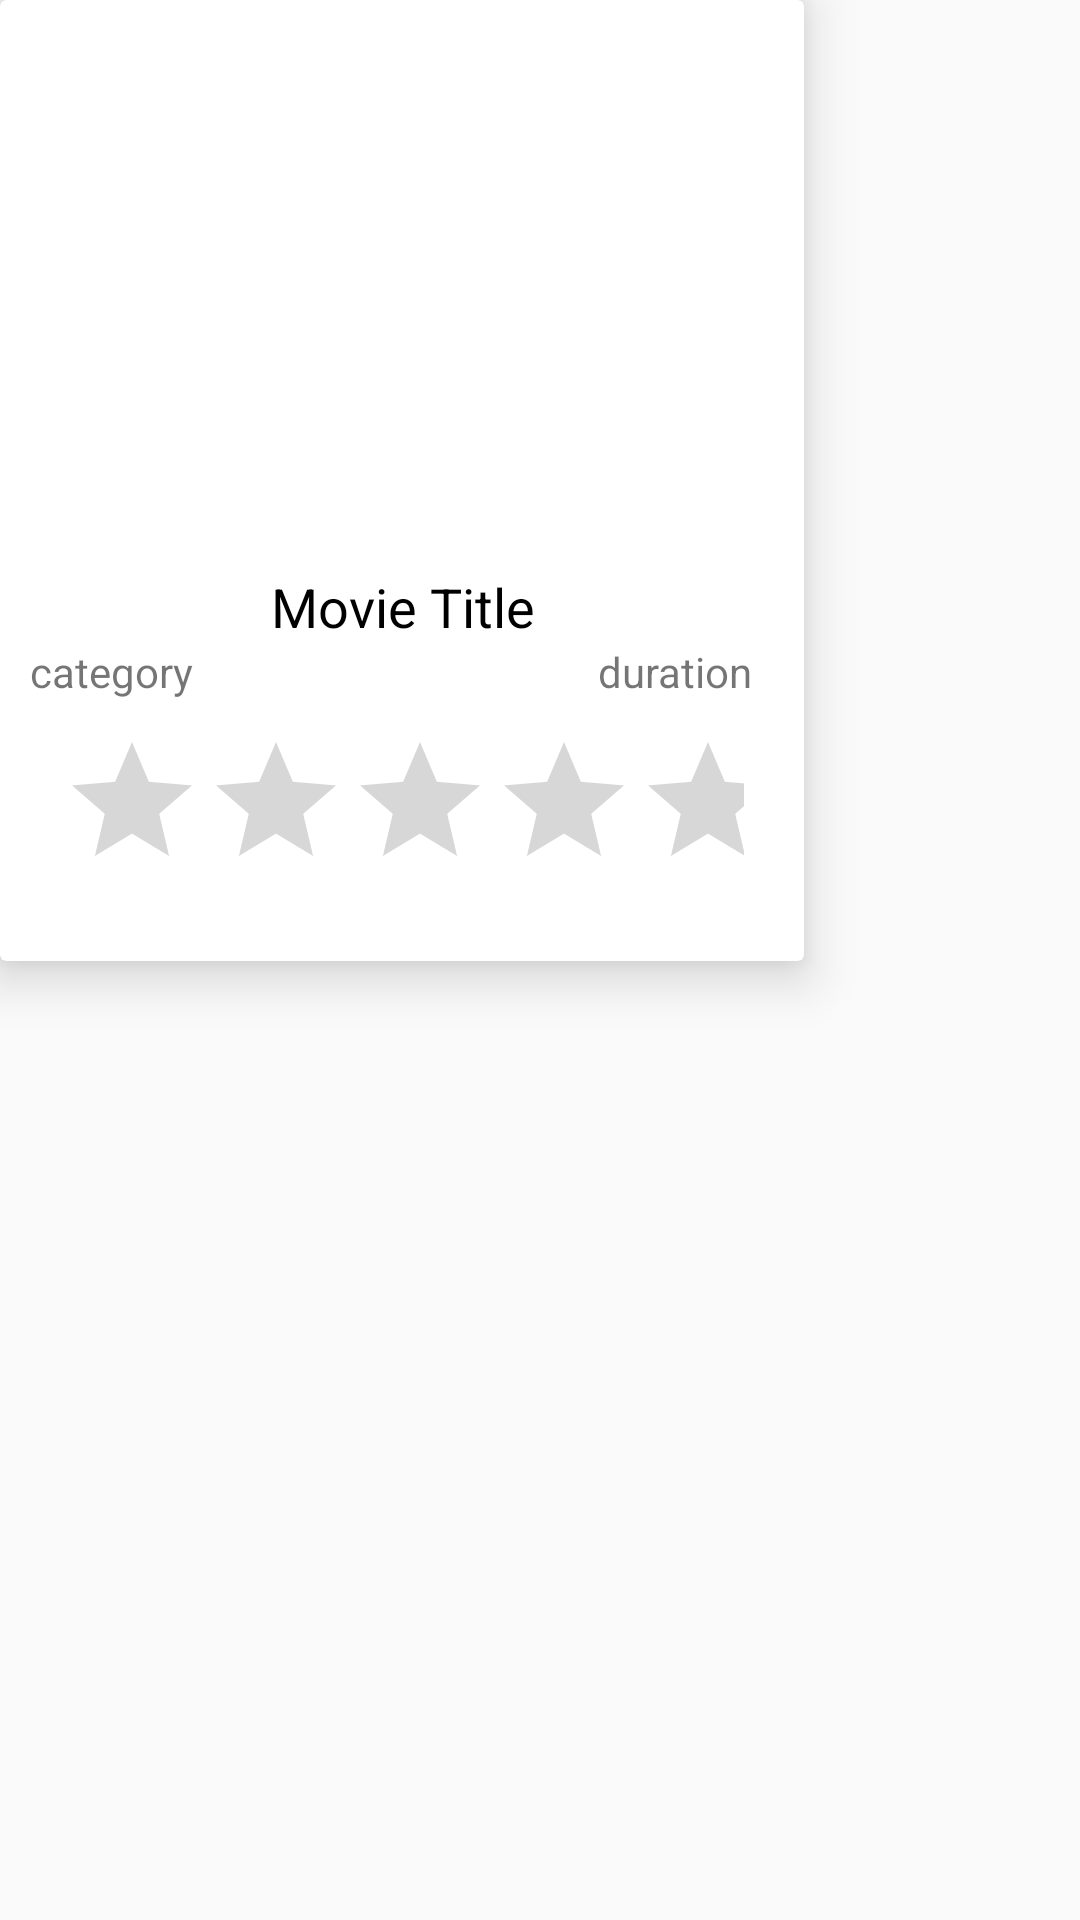

Android layout source for this screen:
<!-- AndroidManifest.xml: application theme Theme.EasyTech -->
<!-- res/layout/popular_movies_layout.xml -->
<?xml version="1.0" encoding="utf-8"?>
<LinearLayout xmlns:android="http://schemas.android.com/apk/res/android"
    android:layout_width="wrap_content"
    android:layout_height="wrap_content"
    android:orientation="vertical"
    android:layout_margin="15dp"
    xmlns:app="http://schemas.android.com/apk/res-auto">

    <androidx.cardview.widget.CardView
        android:layout_width="268dp"
        android:layout_height="wrap_content"
        android:id="@+id/card_view"
        app:cardElevation="10dp">
        <LinearLayout
            android:layout_width="match_parent"
            android:layout_height="wrap_content"
            android:orientation="vertical">
            <ImageView
                android:layout_width="match_parent"
                android:layout_height="180dp"
                android:scaleType="centerCrop"
                android:id="@+id/movie_img"
                android:src="@drawable/ic_launcher_background"/>
            <LinearLayout
                android:layout_width="match_parent"
                android:layout_height="wrap_content"
                android:orientation="vertical"
                android:padding="10dp">
                <TextView
                    android:layout_width="match_parent"
                    android:layout_height="wrap_content"
                    android:textSize="18sp"
                    android:textColor="#000000"
                    android:text="Movie Title"
                    android:gravity="center"
                    android:id="@+id/movie_title"/>

                <LinearLayout
                    android:layout_width="match_parent"
                    android:layout_height="wrap_content"
                    android:orientation="horizontal"
                    android:layout_weight="100">
                    <TextView
                        android:layout_width="wrap_content"
                        android:layout_height="wrap_content"
                        android:layout_weight="90"
                        android:textSize="14sp"
                        android:text="category"
                        android:id="@+id/movie_category"
                        android:gravity="start"/>
                    <TextView
                        android:layout_width="wrap_content"
                        android:layout_height="wrap_content"
                        android:layout_weight="10"
                        android:textSize="14sp"
                        android:text="duration"
                        android:id="@+id/movie_duration"
                        android:gravity="center"/>



                </LinearLayout>
                <RatingBar
                    android:id="@+id/rating_bar"
                    android:layout_width="match_parent"
                    android:layout_height="wrap_content"
                    android:layout_margin="10dp"
                    android:numStars="5"/>
            </LinearLayout>


        </LinearLayout>

    </androidx.cardview.widget.CardView>
</LinearLayout>
<!-- resources referenced by this layout -->
<resources>
  <style name="Theme.EasyTech" parent="Theme.AppCompat.Light.NoActionBar">
          
          <item name="colorPrimary">@color/purple_500</item>
          <item name="colorPrimaryVariant">@color/purple_700</item>
          <item name="colorOnPrimary">@color/white</item>
          
          <item name="colorSecondary">@color/teal_200</item>
          <item name="colorSecondaryVariant">@color/teal_700</item>
          <item name="colorOnSecondary">@color/black</item>
          
          <item name="android:statusBarColor" tools:targetApi="l">?attr/colorPrimaryVariant</item>
          
      </style>
  <!-- not gathered from this repository: default colours our renderer supplied (Android Studio template values) -->
  <color name="purple_500">#FF6200EE</color>
  <color name="purple_700">#FF3700B3</color>
  <color name="teal_200">#FF03DAC5</color>
  <color name="teal_700">#FF018786</color>
  <color name="black">#FF000000</color>
  <color name="white">#FFFFFFFF</color>
</resources>
